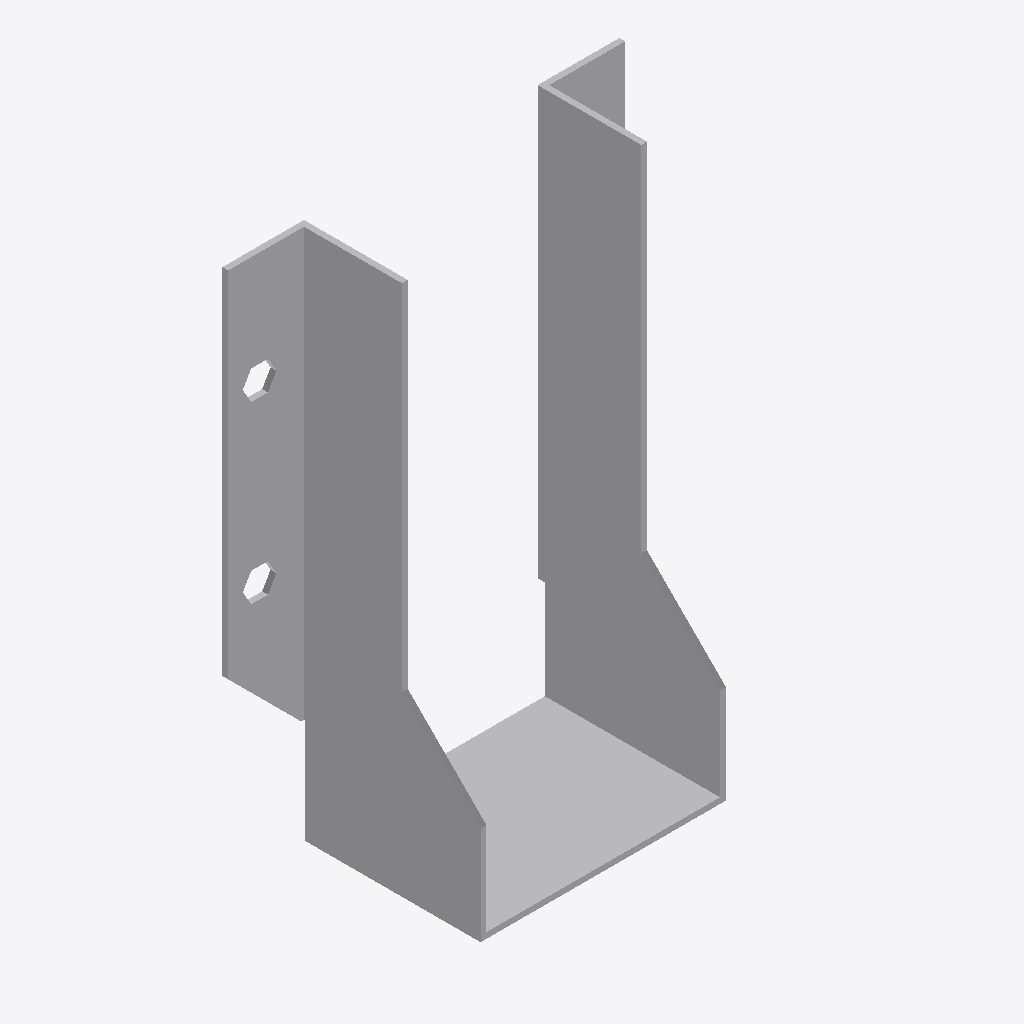
Isometric view of an IFC building model (IFC-SPF (STEP), schema IFC2X3, length unit millimetre), seen from the south-west, elements coloured by IFC class: 1 other element (light grey).
Extent 0.136 m × 0.062 m × 0.182 m (x, y, z). Storeys (1): Level 1 at 0.00 m. Elements (1): 1 IfcBuildingElementProxy.

HEADER;
FILE_DESCRIPTION(('ViewDefinition [CoordinationView]'),'2;1');
FILE_NAME('','2023-07-05T14:58:36',(''),(''),'The EXPRESS Data Manager Version 5.01.0100.02.64','20130308_1515(x64) - Exporter 2014.0.2013.0308 -','');
FILE_SCHEMA(('IFC2X3'));
ENDSEC;
DATA;
#85=IFCPROJECT('2yLul87gL9fOfpfh9sWEiD',#41,'',$,$,'S:\\@Technology\\9.BIMCAD EU\\2.PROJECTS\\ES-233601 BIMCAD EU_Batch 1.3_1191 models\\Working\\3D Content\\First 150 Models\\No Holes\\3D RFA\\C_BSNN80_180_3D_CAD_MULT_Prod_noholes.ifc','',(#74,#82),#69);
#1224=IFCSITE('2yLul87gL9fOfpfh9sWEiF',#41,'Default',$,'',#1223,$,$,.ELEMENT.,(42,24,53,508911),(-71,-15,-29,-58837),0.0,$,$);
#95=IFCBUILDING('2yLul87gL9fOfpfh9sWEiC',#41,'',$,$,#32,$,'',.ELEMENT.,$,$,#91);
#104=IFCBUILDINGSTOREY('2yLul87gL9fOfpfhA9Vn58',#41,'Level 1',$,$,#102,$,'Level 1',.ELEMENT.,0.0);
#1128=IFCBUILDINGELEMENTPROXY('3L4SNtT0DEAPrfV2hXmdvc',#41,'C_BSNN80_180_3D_CAD_MULT_Prod_noholes:C_BSNN80_180_3D_CAD_MULT_Prod_noholes:111321',$,'C_BSNN80_180_3D_CAD_MULT_Prod_noholes',#1126,#1121,'111321',.ELEMENT.);
ENDSEC;
